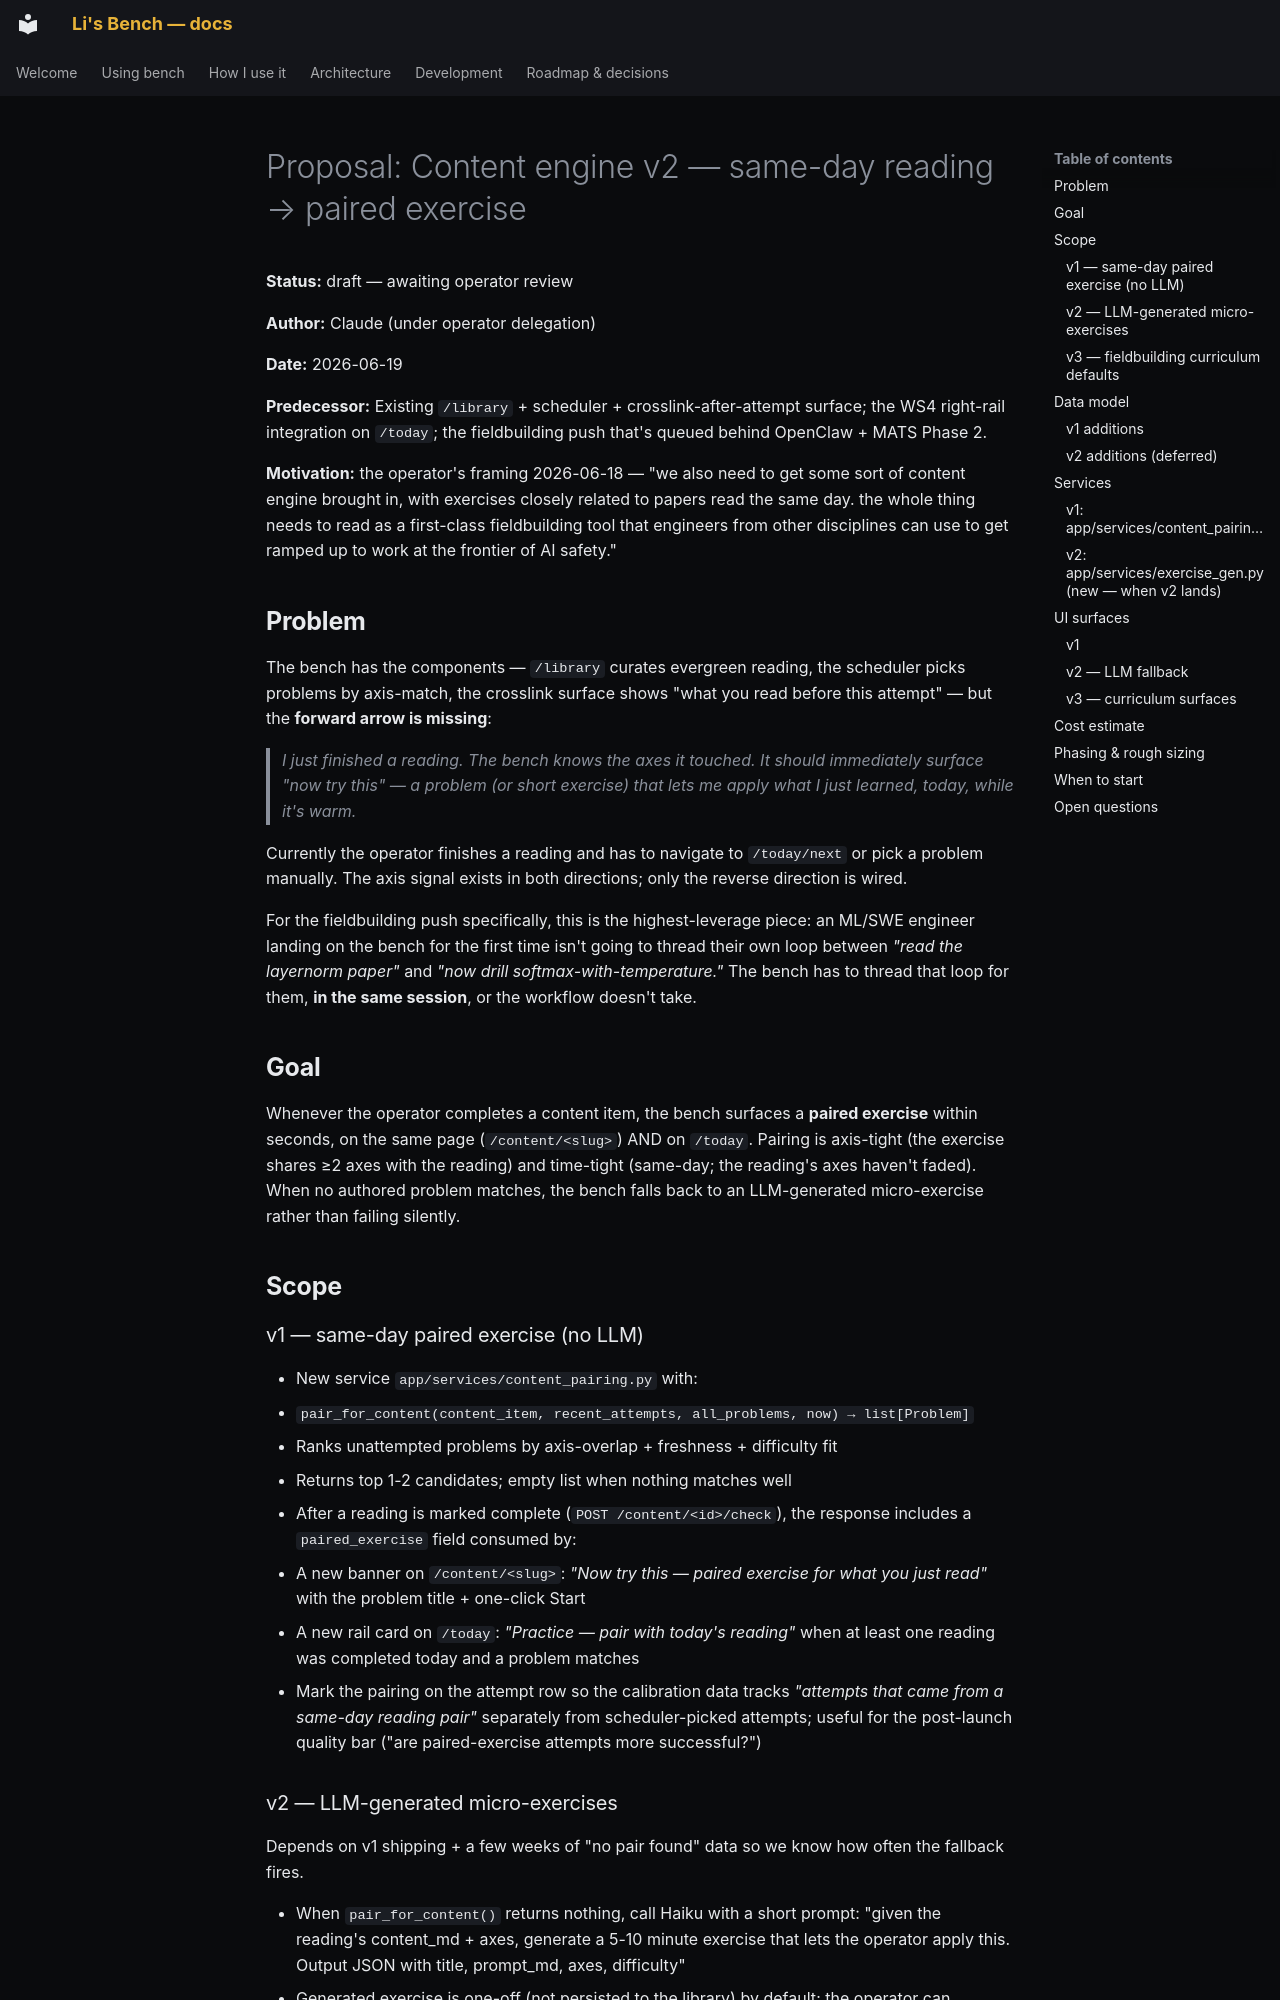

repository: pact-safety/bench · page: proposals/content-engine-v2/index.html · generator: mkdocs

# Proposal: Content engine v2 — same-day reading → paired exercise

**Status:** draft — awaiting operator review

**Author:** Claude (under operator delegation)

**Date:** 2026-06-19

**Predecessor:** Existing `/library` + scheduler + crosslink-after-attempt
surface; the WS4 right-rail integration on `/today`; the fieldbuilding
push that's queued behind OpenClaw + MATS Phase 2.

**Motivation:** the operator's framing 2026-06-18 — "we also need to get
some sort of content engine brought in, with exercises closely related
to papers read the same day. the whole thing needs to read as a
first-class fieldbuilding tool that engineers from other disciplines can
use to get ramped up to work at the frontier of AI safety."

## Problem

The bench has the components — `/library` curates evergreen reading,
the scheduler picks problems by axis-match, the crosslink surface
shows "what you read before this attempt" — but the **forward arrow is
missing**:

> *I just finished a reading. The bench knows the axes it touched. It
> should immediately surface "now try this" — a problem (or short
> exercise) that lets me apply what I just learned, today, while it's
> warm.*

Currently the operator finishes a reading and has to navigate to
`/today/next` or pick a problem manually. The axis signal exists in
both directions; only the reverse direction is wired.

For the fieldbuilding push specifically, this is the highest-leverage
piece: an ML/SWE engineer landing on the bench for the first time isn't
going to thread their own loop between *"read the layernorm paper"* and
*"now drill softmax-with-temperature."* The bench has to thread that
loop for them, **in the same session**, or the workflow doesn't take.

## Goal

Whenever the operator completes a content item, the bench surfaces a
**paired exercise** within seconds, on the same page (`/content/<slug>`)
AND on `/today`. Pairing is axis-tight (the exercise shares ≥2 axes
with the reading) and time-tight (same-day; the reading's axes haven't
faded). When no authored problem matches, the bench falls back to an
LLM-generated micro-exercise rather than failing silently.

## Scope

### v1 — same-day paired exercise (no LLM)

- New service `app/services/content_pairing.py` with:
  - `pair_for_content(content_item, recent_attempts, all_problems, now) → list[Problem]`
  - Ranks unattempted problems by axis-overlap + freshness + difficulty fit
  - Returns top 1-2 candidates; empty list when nothing matches well
- After a reading is marked complete (`POST /content/<id>/check`),
  the response includes a `paired_exercise` field consumed by:
  - A new banner on `/content/<slug>`: *"Now try this — paired exercise
    for what you just read"* with the problem title + one-click Start
  - A new rail card on `/today`: *"Practice — pair with today's reading"*
    when at least one reading was completed today and a problem matches
- Mark the pairing on the attempt row so the calibration data tracks
  *"attempts that came from a same-day reading pair"* separately from
  scheduler-picked attempts; useful for the post-launch quality bar
  ("are paired-exercise attempts more successful?")
